3-way image classification set "resized" from GitHub (SuycoR/Clasificador_papayas); label vocabulary: mature, partially mature, unmature.

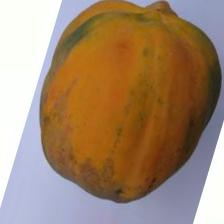
Label: mature

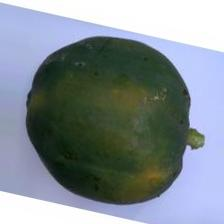
Label: unmature

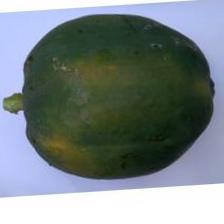
Label: unmature

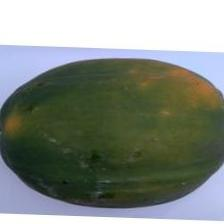
Label: partially mature

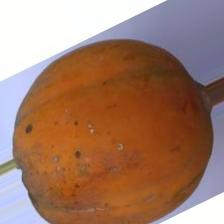
Label: mature

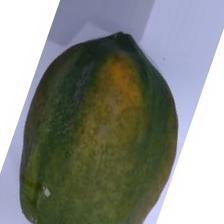
Label: partially mature
